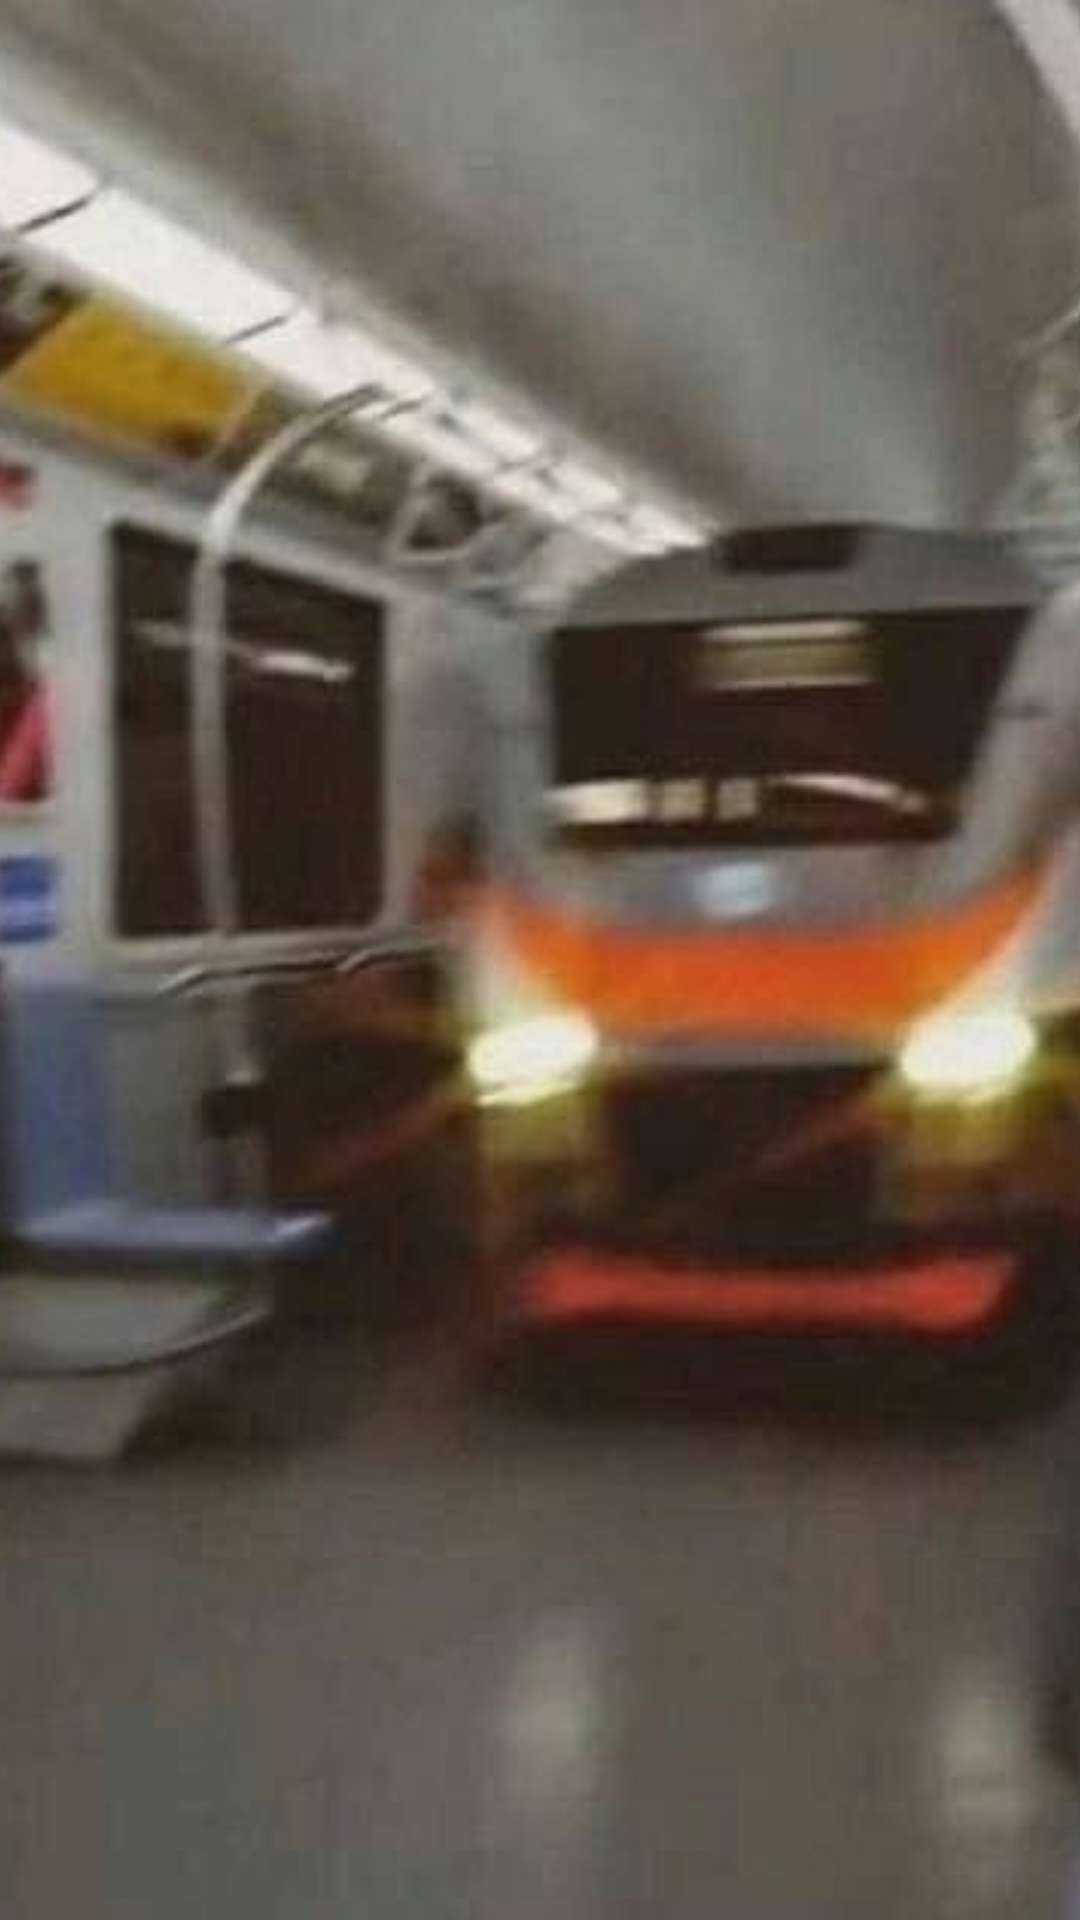

The Android layout XML behind this screen, and the referenced resources:
<!-- AndroidManifest.xml: application theme Theme.Rasp -->
<!-- res/layout/activity_start_screen.xml -->
<?xml version="1.0" encoding="utf-8"?>
<androidx.constraintlayout.widget.ConstraintLayout
        xmlns:android="http://schemas.android.com/apk/res/android"
        xmlns:tools="http://schemas.android.com/tools"
        xmlns:app="http://schemas.android.com/apk/res-auto"
        android:layout_width="match_parent"
        android:layout_height="match_parent"
        tools:context=".StartScreen">

    <ImageView
            android:layout_width="match_parent"
            android:layout_height="match_parent"
            android:src="@drawable/start_screen_img"
            android:id="@+id/imageView"
            android:adjustViewBounds="true"
            android:scaleType="centerCrop"
            app:layout_constraintEnd_toEndOf="parent"
            app:layout_constraintStart_toStartOf="parent"
            app:layout_constraintBottom_toBottomOf="parent"
            app:layout_constraintTop_toTopOf="parent"/>
    <ProgressBar
            style="?android:attr/progressBarStyle"
            android:layout_width="wrap_content"
            android:layout_height="wrap_content"
            android:id="@+id/progressBar2"
            app:layout_constraintStart_toStartOf="parent"
            app:layout_constraintEnd_toEndOf="parent" app:layout_constraintTop_toTopOf="parent"
            app:layout_constraintBottom_toBottomOf="parent" android:visibility="invisible"/>
    <TextView
            android:text="@string/loading"
            android:layout_width="wrap_content"
            android:layout_height="wrap_content"
            android:id="@+id/textView"
            app:layout_constraintTop_toBottomOf="@+id/progressBar2"
            app:layout_constraintStart_toStartOf="parent"
            app:layout_constraintEnd_toEndOf="parent"
            android:layout_marginTop="25dp" android:visibility="invisible"/>
</androidx.constraintlayout.widget.ConstraintLayout>
<!-- resources referenced by this layout -->
<resources>
  <!-- drawable start_screen_img: jpg bitmap (drawable, 64229 bytes) -->
  <string name="loading">Loading...</string>
  <style name="Theme.Rasp" parent="Theme.MaterialComponents.DayNight.NoActionBar">
          
          <item name="colorPrimary">@color/purple_500</item>
          <item name="colorPrimaryVariant">@color/purple_700</item>
          <item name="colorOnPrimary">@color/white</item>
          
          <item name="colorSecondary">@color/teal_200</item>
          <item name="colorSecondaryVariant">@color/teal_700</item>
          <item name="colorOnSecondary">@color/black</item>
          
          <item name="android:statusBarColor" tools:targetApi="l">?attr/colorPrimaryVariant</item>
          
      </style>
  <color name="purple_500">#FF6200EE</color>
  <color name="purple_700">#FF3700B3</color>
  <color name="white">#FFFFFFFF</color>
  <color name="teal_200">#FF03DAC5</color>
  <color name="teal_700">#FF018786</color>
  <color name="black">#FF000000</color>
</resources>
